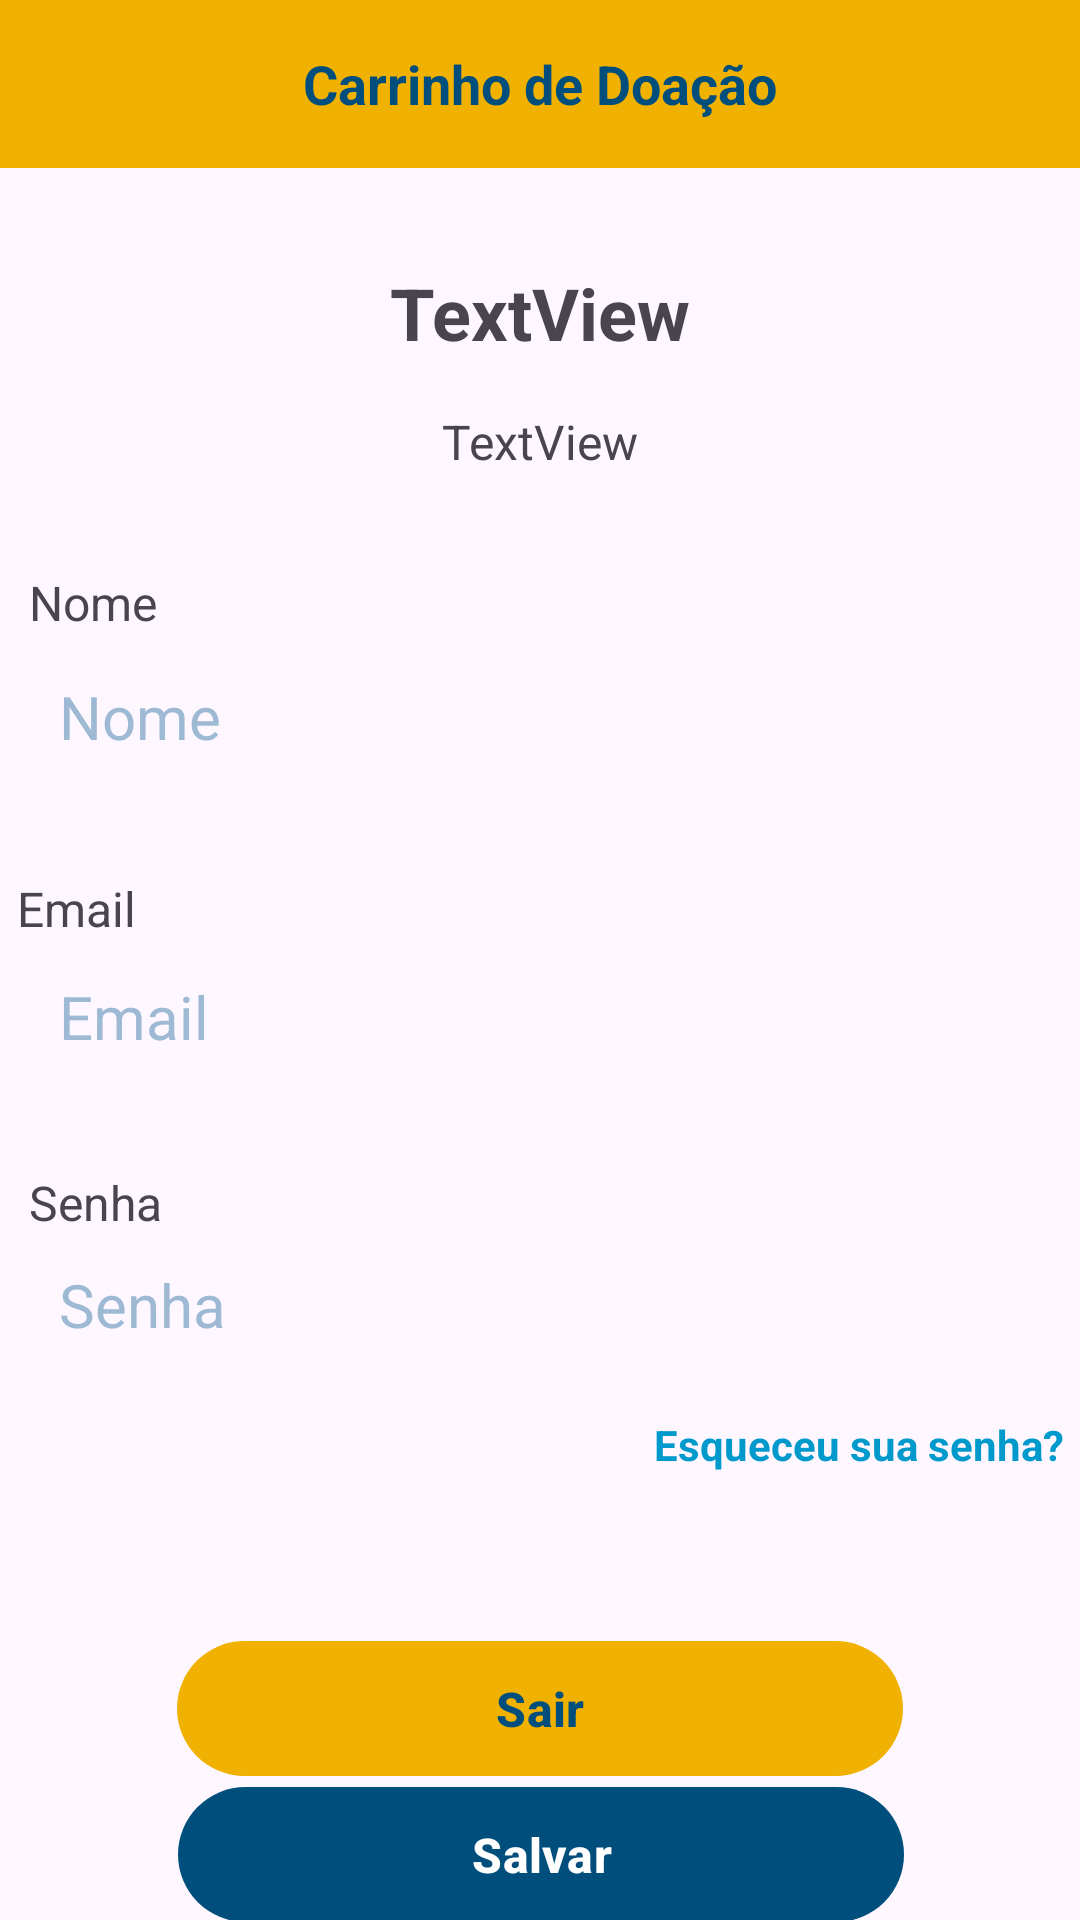

Reconstruct the res/layout file that produces this screen, plus the resources it refers to.
<!-- AndroidManifest.xml: application theme Theme.BancoDeAlimentos -->
<!-- res/layout/activity_settings.xml -->
<?xml version="1.0" encoding="utf-8"?>
<androidx.constraintlayout.widget.ConstraintLayout xmlns:android="http://schemas.android.com/apk/res/android"
    xmlns:app="http://schemas.android.com/apk/res-auto"
    xmlns:tools="http://schemas.android.com/tools"
    android:id="@+id/main"
    android:layout_width="match_parent"
    android:layout_height="match_parent"
    tools:context=".settings">


    
    <RelativeLayout
        android:id="@+id/header"
        android:layout_width="0dp"
        android:layout_height="56dp"
        android:background="#FFF1B100"
        android:paddingStart="12dp"
        android:paddingEnd="12dp"
        app:layout_constraintTop_toTopOf="parent"
        app:layout_constraintStart_toStartOf="parent"
        app:layout_constraintEnd_toEndOf="parent">

        <ImageButton
            android:id="@+id/btn_voltar"
            android:layout_width="16dp"
            android:layout_height="16dp"
            android:layout_centerVertical="true"
            android:adjustViewBounds="true"
            android:background="@android:color/transparent"
            android:contentDescription="@string/sem_descricao"
            android:scaleType="fitCenter"
            android:src="@drawable/arrow_back_png" />

        <TextView
            android:id="@+id/tvTitulo"
            android:layout_width="wrap_content"
            android:layout_height="wrap_content"
            android:layout_centerInParent="true"
            android:text="Carrinho de Doação"
            android:textColor="#004E7C"
            android:textStyle="bold"
            android:textSize="18sp"/>
    </RelativeLayout>

    <TextView
        android:id="@+id/textView"
        android:layout_width="wrap_content"
        android:layout_height="wrap_content"
        android:layout_marginTop="32dp"
        android:text="TextView"
        android:textSize="24sp"
        android:textStyle="bold"
        app:layout_constraintEnd_toEndOf="parent"
        app:layout_constraintStart_toStartOf="parent"
        app:layout_constraintTop_toBottomOf="@+id/header" />

    <TextView
        android:id="@+id/textView2"
        android:layout_width="wrap_content"
        android:layout_height="wrap_content"
        android:layout_marginTop="16dp"
        android:text="TextView"
        android:textSize="16sp"
        app:layout_constraintEnd_toEndOf="parent"
        app:layout_constraintStart_toStartOf="parent"
        app:layout_constraintTop_toBottomOf="@+id/textView" />

    <com.google.android.material.textfield.TextInputEditText
        android:id="@+id/edtNome"
        android:layout_width="349dp"
        android:layout_height="42dp"
        android:layout_marginTop="60dp"
        android:background="@drawable/bg_borda"
        android:hint="Nome"
        android:inputType="textEmailAddress"
        android:paddingStart="14dp"
        android:paddingEnd="14dp"
        android:textColor="#000000"
        android:textColorHint="#9EB9D4"
        android:textSize="20sp"
        app:layout_constraintEnd_toEndOf="parent"
        app:layout_constraintStart_toStartOf="parent"
        app:layout_constraintTop_toBottomOf="@+id/textView2" />

    <TextView
        android:id="@+id/textView33"
        android:layout_width="47dp"
        android:layout_height="26dp"
        android:layout_marginTop="32dp"
        android:text="Email"
        android:textSize="16sp"
        app:layout_constraintEnd_toEndOf="@+id/edtNome"
        app:layout_constraintHorizontal_bias="0.0"
        app:layout_constraintStart_toStartOf="@+id/edtNome"
        app:layout_constraintTop_toBottomOf="@+id/edtNome" />

    <com.google.android.material.textfield.TextInputEditText
        android:id="@+id/edtEmail"
        android:layout_width="349dp"
        android:layout_height="42dp"
        android:layout_marginTop="160dp"
        android:background="@drawable/bg_borda"
        android:hint="Email"
        android:inputType="text"
        android:paddingStart="14dp"
        android:paddingEnd="14dp"
        android:textColor="#000000"
        android:textColorHint="#9EB9D4"
        android:textSize="20sp"
        app:layout_constraintEnd_toEndOf="parent"
        app:layout_constraintStart_toStartOf="parent"
        app:layout_constraintTop_toBottomOf="@+id/textView2" />

    <TextView
        android:id="@+id/textView3"
        android:layout_width="47dp"
        android:layout_height="26dp"
        android:layout_marginTop="32dp"
        android:layout_marginEnd="290dp"
        android:text="Nome"
        android:textSize="16sp"
        app:layout_constraintEnd_toEndOf="parent"
        app:layout_constraintHorizontal_bias="0.418"
        app:layout_constraintStart_toStartOf="parent"
        app:layout_constraintTop_toBottomOf="@+id/textView2" />

    <com.google.android.material.textfield.TextInputEditText
        android:id="@+id/edtSenha"
        android:layout_width="349dp"
        android:layout_height="42dp"
        android:layout_marginTop="256dp"
        android:background="@drawable/bg_borda"
        android:hint="Senha"
        android:inputType="textPassword"
        android:paddingStart="14dp"
        android:paddingEnd="14dp"
        android:textColor="#000000"
        android:textColorHint="#9EB9D4"
        android:textSize="20sp"
        app:layout_constraintEnd_toEndOf="parent"
        app:layout_constraintStart_toStartOf="parent"
        app:layout_constraintTop_toBottomOf="@+id/textView2" />

    <TextView
        android:id="@+id/textViewSenha"
        android:layout_width="47dp"
        android:layout_height="26dp"
        android:layout_marginTop="232dp"
        android:layout_marginEnd="290dp"
        android:text="Senha"
        android:textSize="16sp"
        app:layout_constraintEnd_toEndOf="parent"
        app:layout_constraintHorizontal_bias="0.418"
        app:layout_constraintStart_toStartOf="parent"
        app:layout_constraintTop_toBottomOf="@+id/textView2" />

    <TextView
        android:id="@+id/tvForgotPassword"
        android:layout_width="wrap_content"
        android:layout_height="wrap_content"
        android:layout_gravity="center"
        android:layout_marginStart="180dp"
        android:layout_marginTop="16dp"
        android:clickable="true"
        android:focusable="true"
        android:text="Esqueceu sua senha?"
        android:textColor="@android:color/holo_blue_dark"
        android:textStyle="bold"
        app:layout_constraintEnd_toEndOf="@+id/edtSenha"
        app:layout_constraintHorizontal_bias="1.0"
        app:layout_constraintStart_toStartOf="@+id/edtSenha"
        app:layout_constraintTop_toBottomOf="@+id/edtSenha" />

    <com.google.android.material.button.MaterialButton
        android:id="@+id/btnSair"
        android:layout_width="242dp"
        android:layout_height="53dp"
        android:layout_marginTop="52dp"
        android:text="Sair"
        android:textAllCaps="false"
        android:textColor="#004E7C"
        android:textSize="16sp"
        android:textStyle="bold"
        app:backgroundTint="#FFF1B100"
        app:cornerRadius="26dp"
        app:layout_constraintEnd_toEndOf="parent"
        app:layout_constraintStart_toStartOf="parent"
        app:layout_constraintTop_toBottomOf="@+id/tvForgotPassword" />

    <com.google.android.material.button.MaterialButton
        android:id="@+id/btnSalvar"
        android:layout_width="242dp"
        android:layout_height="53dp"
        android:text="Salvar"
        android:textAllCaps="false"
        android:textColor="#FFFFFF"
        android:textSize="16sp"
        android:textStyle="bold"
        app:backgroundTint="#004E7C"
        app:cornerRadius="26dp"
        app:layout_constraintBottom_toBottomOf="parent"
        app:layout_constraintEnd_toEndOf="parent"
        app:layout_constraintHorizontal_bias="0.502"
        app:layout_constraintStart_toStartOf="parent"
        app:layout_constraintTop_toBottomOf="@+id/btnSair" />


</androidx.constraintlayout.widget.ConstraintLayout>
<!-- resources referenced by this layout -->
<resources>
  <string name="sem_descricao">Sem descrição</string>
  <style name="Theme.BancoDeAlimentos" parent="Base.Theme.BancoDeAlimentos" />
  <style name="Base.Theme.BancoDeAlimentos" parent="Theme.Material3.DayNight.NoActionBar">
          <item name="android:forceDarkAllowed" tools:ignore="NewApi">false</item>
          <item name="android:windowLayoutInDisplayCutoutMode" tools:targetApi="p">shortEdges</item>
          <item name="android:statusBarColor">@android:color/transparent</item>
          <item name="android:navigationBarColor">@android:color/transparent</item>
          <item name="android:windowTranslucentStatus">false</item>
          <item name="android:windowTranslucentNavigation">false</item>
          <item name="android:fitsSystemWindows">false</item>
      </style>
</resources>
